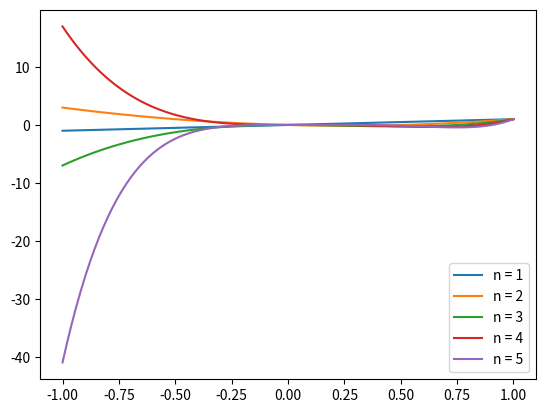

Generate this figure with matplotlib:
import numpy as np
import matplotlib.pyplot as plt

def TnFactory(n):
    if n == 0: return 1
    elif n == 1: return x
    else:
        return 2*x*TnFactory(n-1) - x*TnFactory(n-2)

x = np.linspace(-1,1,100)
for i in range(1,6):
    y = TnFactory(i)
    plt.plot(x,y, label='n = %i' %i)
    plt.legend()
    plt.show()
